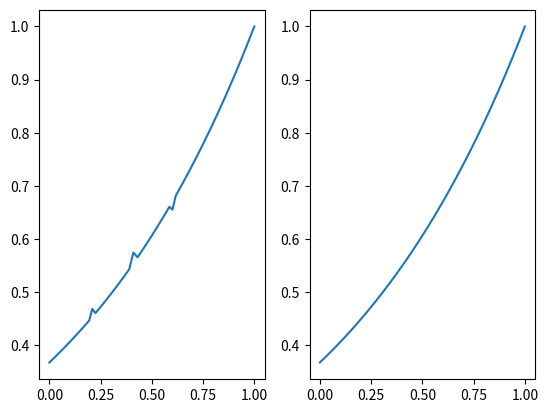
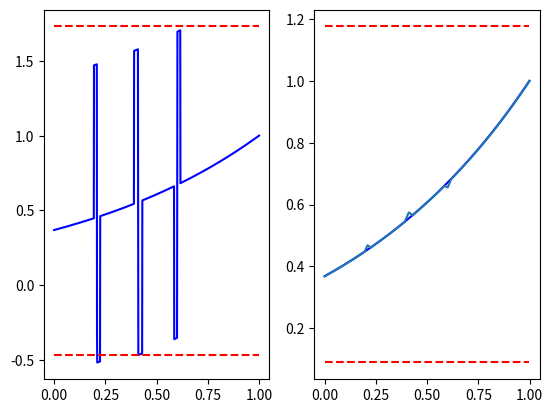

The matplotlib source for these figures, in order:


import numpy as np
import matplotlib.pyplot as plt
import scipy as sp


x = np.linspace(0,1,num=1024)
y = np.exp(x)
y = y / np.max(y)
yo = y.copy()

# two positive outliers
y[200:215] = y[200:215] + np.linspace(1,15, num=15) / 1000
y[215:230] = y[215:230] + 0.95 * np.linspace(15,1, num=15) / 1000
y[400:420] = y[400:420] + np.linspace(1,20,num=20) / 1000
y[420:440] = y[420:440] + np.linspace(20,1,num=20) / 1000


# two negative outliers
y[600:615] = y[600:615] - np.linspace(1,15, num=15) / 1000
y[615:630] = y[615:630] - np.linspace(15,1, num=15) / 1000
'''
y[800:820] = y[800:820] - np.linspace(1,20,num=20) / 100
y[820:840] = y[820:840] - np.linspace(20,1,num=20) / 100
'''

noise = 0.0000 * np.random.randn(1024)
y_n = y + noise     # with outliers 
yo_n = yo+ noise    # without outliers


plt.figure(1)
plt.subplot(121)
plt.plot(x,y_n)

plt.subplot(122)
plt.plot(x,yo_n)
plt.show()

# difference of y
d_x = 1 / 1024
d_y=np.zeros(1023)
d_yo=np.zeros(1023)
for i in range(1023):
    d_y[i] = (y_n[i+1] - y_n[i]) / d_x
    d_yo[i] = (yo_n[i+1] - yo_n[i]) / d_x

# upper and lower thresholds of d_y    
y_up = (np.mean(d_y) + 3 * np.std(d_y)) * np.ones(1023)
y_lo = np.mean(d_y) - 3 * np.std(d_y) * np.ones(1023)

# upper and lower thresholds of d_yo
yo_up = np.mean(d_yo) + 3 * np.std(d_yo) * np.ones(1023)
yo_lo = np.mean(d_yo) - 3 * np.std(d_yo) * np.ones(1023)


plt.figure(2)
plt.subplot(121)
plt.plot(x[:1023],d_y,'b', x[:1023], y_up, 'r--', x[:1023], y_lo, 'r--')

plt.subplot(122)
plt.plot(x[:1023],d_yo,'b', x[:1023], yo_up, 'r--', x[:1023], yo_lo, 'r--')
plt.show()


def CHI(t,HI,L): 
# t is time
# HI is the difference of the original health index;
# L is the length of a outlier region
    if len(t) != len(HI):
        print('The lengths of t and HI should be the same')
    
    num = len(HI)
    cHI = HI.copy()
    d_t = (t[num-1] - t[0]) / num
    dHI = np.zeros(num-1)
    for i in range(num-1):     # diference of HI
        dHI[i] = (HI[i+1]- HI[i]) / d_t

    y_up = np.mean(dHI) + 3 * np.std(dHI)  # upper threshold 
    y_lo = np.mean(dHI) - 3 * np.std(dHI)  # lower threshold

    p_num = 0                 # number of positive outlier points
    n_num = 0                 # number of negtive outlier points
    A_num = np.array([])      # array for length of each positive outlier zone
    B_num = np.array([])      # array for length of each negtive outlier zone
    po = np.array([])         # poisition of positive outlier
    no = np.array([])         # position of negtive outlier 
    
    
    for i in range(num-1):
        if dHI[i] > y_up:
            po = np.append(po,[i])
            p_num += 1
            if dHI[i+1] <= y_up:
                A_num = np.append(A_num,[int(p_num)])
                p_num = 0    
        elif dHI[i] < y_lo:
            no = np.append(no,[i])
            n_num +=1
            if dHI[i+1] >=y_lo:
                B_num = np.append(B_num,[int(n_num)])
                n_num = 0    
    
    for i in range(len(A_num)):
        if A_num[i] > L and B_num[i] > L:
            ps_A = int(np.sum(A_num[:i]))
            pe_A = int(np.sum(A_num[:(i+1)]))
            p_r = po[ps_A:pe_A]
            ps_B = int(np.sum(B_num[:i]))
            pe_B = int(np.sum(B_num[:(i+1)]))
            n_r = no[ps_B:pe_B]
            oz = np.array(sorted(np.append(p_r,n_r))).astype(int)
            cHI[oz[0]-1:oz[-1]+1] = HI[oz[0]-1] + (HI[oz[-1]+1]-HI[oz[0]-1]) /(t[oz[-1]+1]-t[oz[0]-1]) * (t[oz[0]-1:oz[-1]+1] - t[oz[0]-1])
            oz = []
                       
    return(cHI)


yc = CHI(x,y_n,5)

plt.plot(x,yc)
plt.show()


def trend_1(t,HI): # trendability _ 1 
    t_m =np.mean(t)
    HI_m = np.mean(HI)
    num = HI.size
    a = np.zeros(num)
    b1 = np.zeros(num)
    b2 = np.zeros(num)
    
    for i in range(num):
        a[i] = (HI[i] - HI_m)*(t[i] - t_m)
        b1[i] = (HI[i] - HI_m)**2
        b2[i] = (t[i] - t_m)**2    
        
    a_num = np.abs(np.sum(a))
    b_den = np.sqrt(np.sum(b1)*np.sum(b2))
    tre = a_num / b_den
    return(tre)

print(trend_1(x,y_n))
print(trend_1(x,yo_n))


def trend_2(t,HI): # trendability _ 2 
    num = HI.size
    a_num = num * np.sum(t * HI) - np.sum(t) * np.sum(HI)
    b1_den = num * np.sum(t**2) -(np.sum(t))**2
    b2_den = num * np.sum(HI**2) -(np.sum(HI))**2
    tre = a_num / np.sqrt(b1_den*b2_den)
    return(tre)

print(trend_2(x,y_n))
print(trend_2(x,yo_n))


def monot(HI): # monotonicity
    num = HI.size
    a = np.zeros(num)
    b = np.zeros(num)
    for i in range(num-1):
        a[i] = np.heaviside(HI[i+1] - HI[i],0)
        b[i] = np.heaviside(HI[i] - HI[i+1],0)

    mono = np.abs(np.sum(a)-np.sum(b)) / (num-1)
    return mono

print(monot(y_n))
print(monot(yo_n))


def rob(t,HI): # robustness
    num = HI.size 
    z = np.polyfit(t, HI, 2)  # 2-order polynomial fitting 
    p = np.poly1d(z)
    yval = p(t)
    a = np.zeros(num)
    for i in range(num):
        a[i] = (HI[i] - yval[i])/HI[i]
    robust = np.sum(np.exp(-np.abs(a))) / num
    return robust

print(rob(x,y_n))
print(rob(x,yo_n))

























